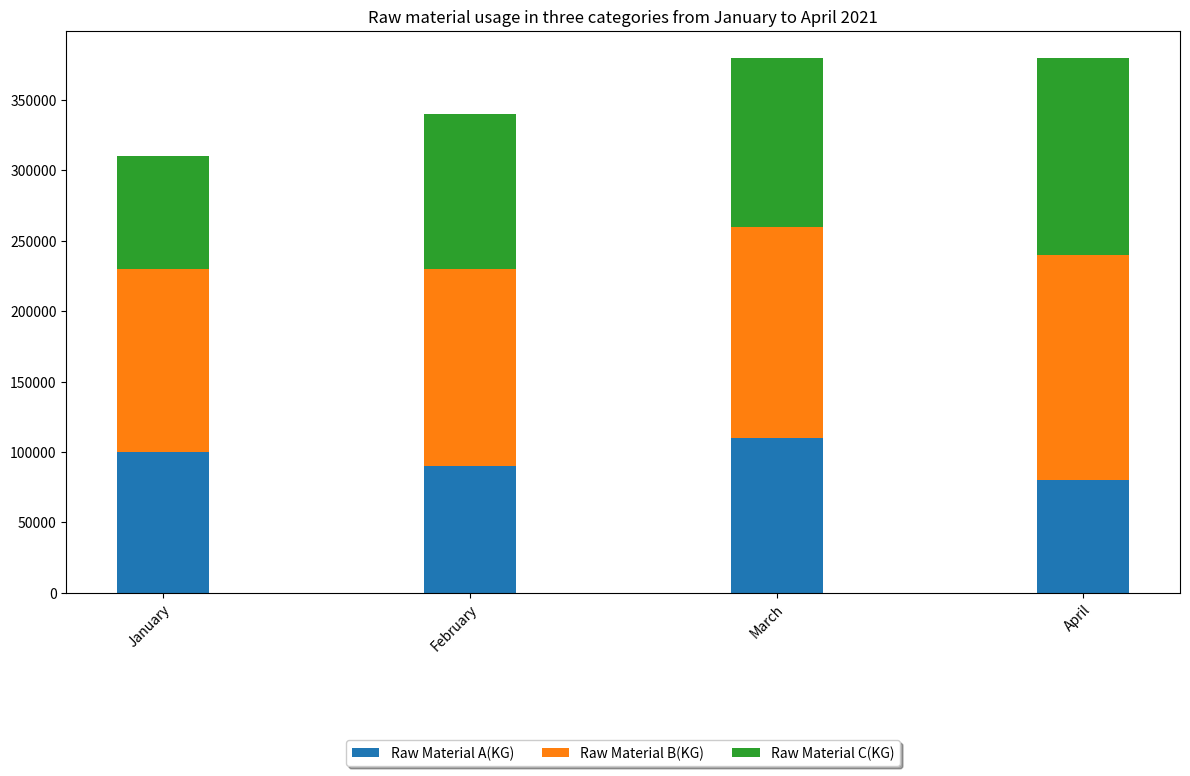

The script that saved this image: (Note: this script raises an exception after producing the figure.)

import matplotlib.pyplot as plt
plt.figure(figsize=(12, 8))#set size
ax=plt.subplot() #create figure
plt.title("Raw material usage in three categories from January to April 2021") 
month=['January','February','March','April']
Raw_Material_A=[100000,90000,110000,80000]
Raw_Material_B=[130000,140000,150000,160000]
Raw_Material_C=[80000,110000,120000,140000]
x=range(len(month))
ax.bar(x,Raw_Material_A,label='Raw Material A(KG)',bottom=0,width=0.3)
ax.bar(x,Raw_Material_B,label='Raw Material B(KG)',bottom=Raw_Material_A,width=0.3)
ax.bar(x,Raw_Material_C,label='Raw Material C(KG)',bottom=[i+j for i,j in zip(Raw_Material_A,Raw_Material_B)],width=0.3)
ax.set_xticks(x)
ax.set_xticklabels(month, rotation=45, ha='right', wrap=True)
ax.legend(loc='upper center', bbox_to_anchor=(0.5, -0.25),
          fancybox=True, shadow=True, ncol=5)
plt.tight_layout()
plt.savefig("bar chart/png/31.png")
plt.clf()
